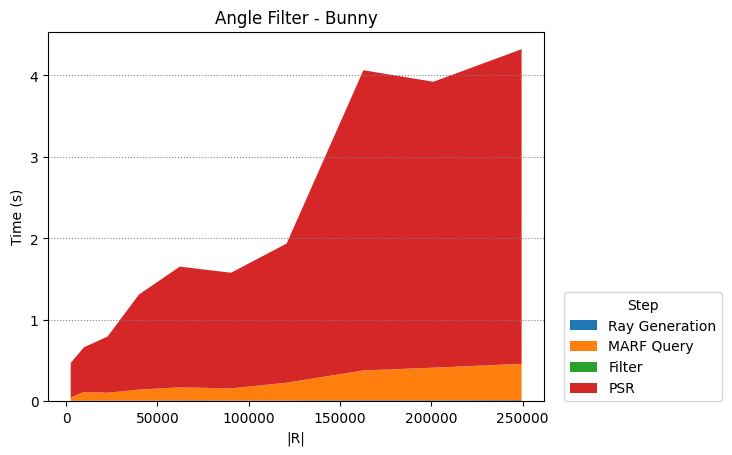

Values plotted in this chart, from the file beside it:
Ray Generation, MARF Query, Filter, PSR
2450, 9702, 22650, 39800, 62250, 90300, 120756, 162812, 201152, 249500
0.005236, 0.006094, 0.00684, 0.00727, 0.008993, 0.007883, 0.008071, 0.0103, 0.01023, 0.01184
0.03976, 0.1073, 0.09614, 0.1343, 0.1607, 0.1483, 0.2186, 0.3666, 0.401, 0.446
0.0009488, 0.001119, 0.0008254, 0.00119, 0.0009604, 0.001149, 0.0009094, 0.001075, 0.001148, 0.001345
0.4238, 0.5481, 0.6906, 1.166, 1.482, 1.42, 1.709, 3.686, 3.511, 3.863
